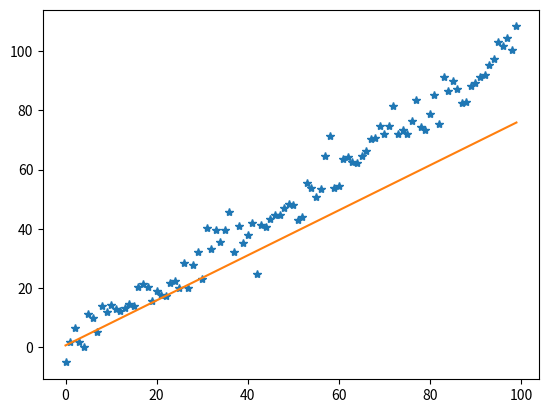

This figure's Python source:
import numpy as np
import matplotlib.pyplot as plt

x_ds=[i for i in range (100)]
y_ds=[i+np.random.normal(0,5) for i in x_ds]	




def h(x,w):
	return w[0]+w[1]*x
	
w=np.random.rand(2)
print(w)
y_prediccion=[h(i,w) for i in x_ds]


#for i in x_ds:
#	y_prediccion=h(i,w) #voy aplicar una funcion h a cada elemento i pero cada elemto i esta en el conjunto x_ds
#plt.plot(x_ds,y_ds,'*')#nube de puntos
#plt.plot(x_ds,y_prediccion)#prediccion


#mse
#mse
#manera de lsitas pro compresion
def error(y,x,w):
	return sum( [ (e[0] - h(e[1],w))**2 for  e in zip(y,x) ])/(2*len(y))
	
print(error)


plt.plot(x_ds,y_ds,'*')#nube de puntos
plt.plot(x_ds,y_prediccion)#prediccion
#otra forma
#def error(x,y,w):
#for i in range(len(y))
#	suma=suma+(y[i]-h(x[i],w))**2
#	return suma/2*len(y)
	
#calcular las derivadas
def grad(y,x,w):
	gra_w0= sum ([(e[0] -h(e[1],w))*(-1) for e in zip(y,x)])/len(y)
	gra_w1= sum ([(e[0] -h(e[1],w))*(-e[1]) for e in zip(y,x)])/len(y)
	
	
#creamos un algoritmo de aprendisaje
def train(x_ds,y_ds,w,epochs,alpha):
	for i in range(epochs):
		err=(y_ds,x_ds,w)
		print(err)
		grad_w0=grad(x_ds,y_ds,w)
		grad_w1=grad(x_ds,y_ds,w)
	
	
		w[0]=w[0]-alpha*grad
		w[1]=w[1]-alpha*grad
	
